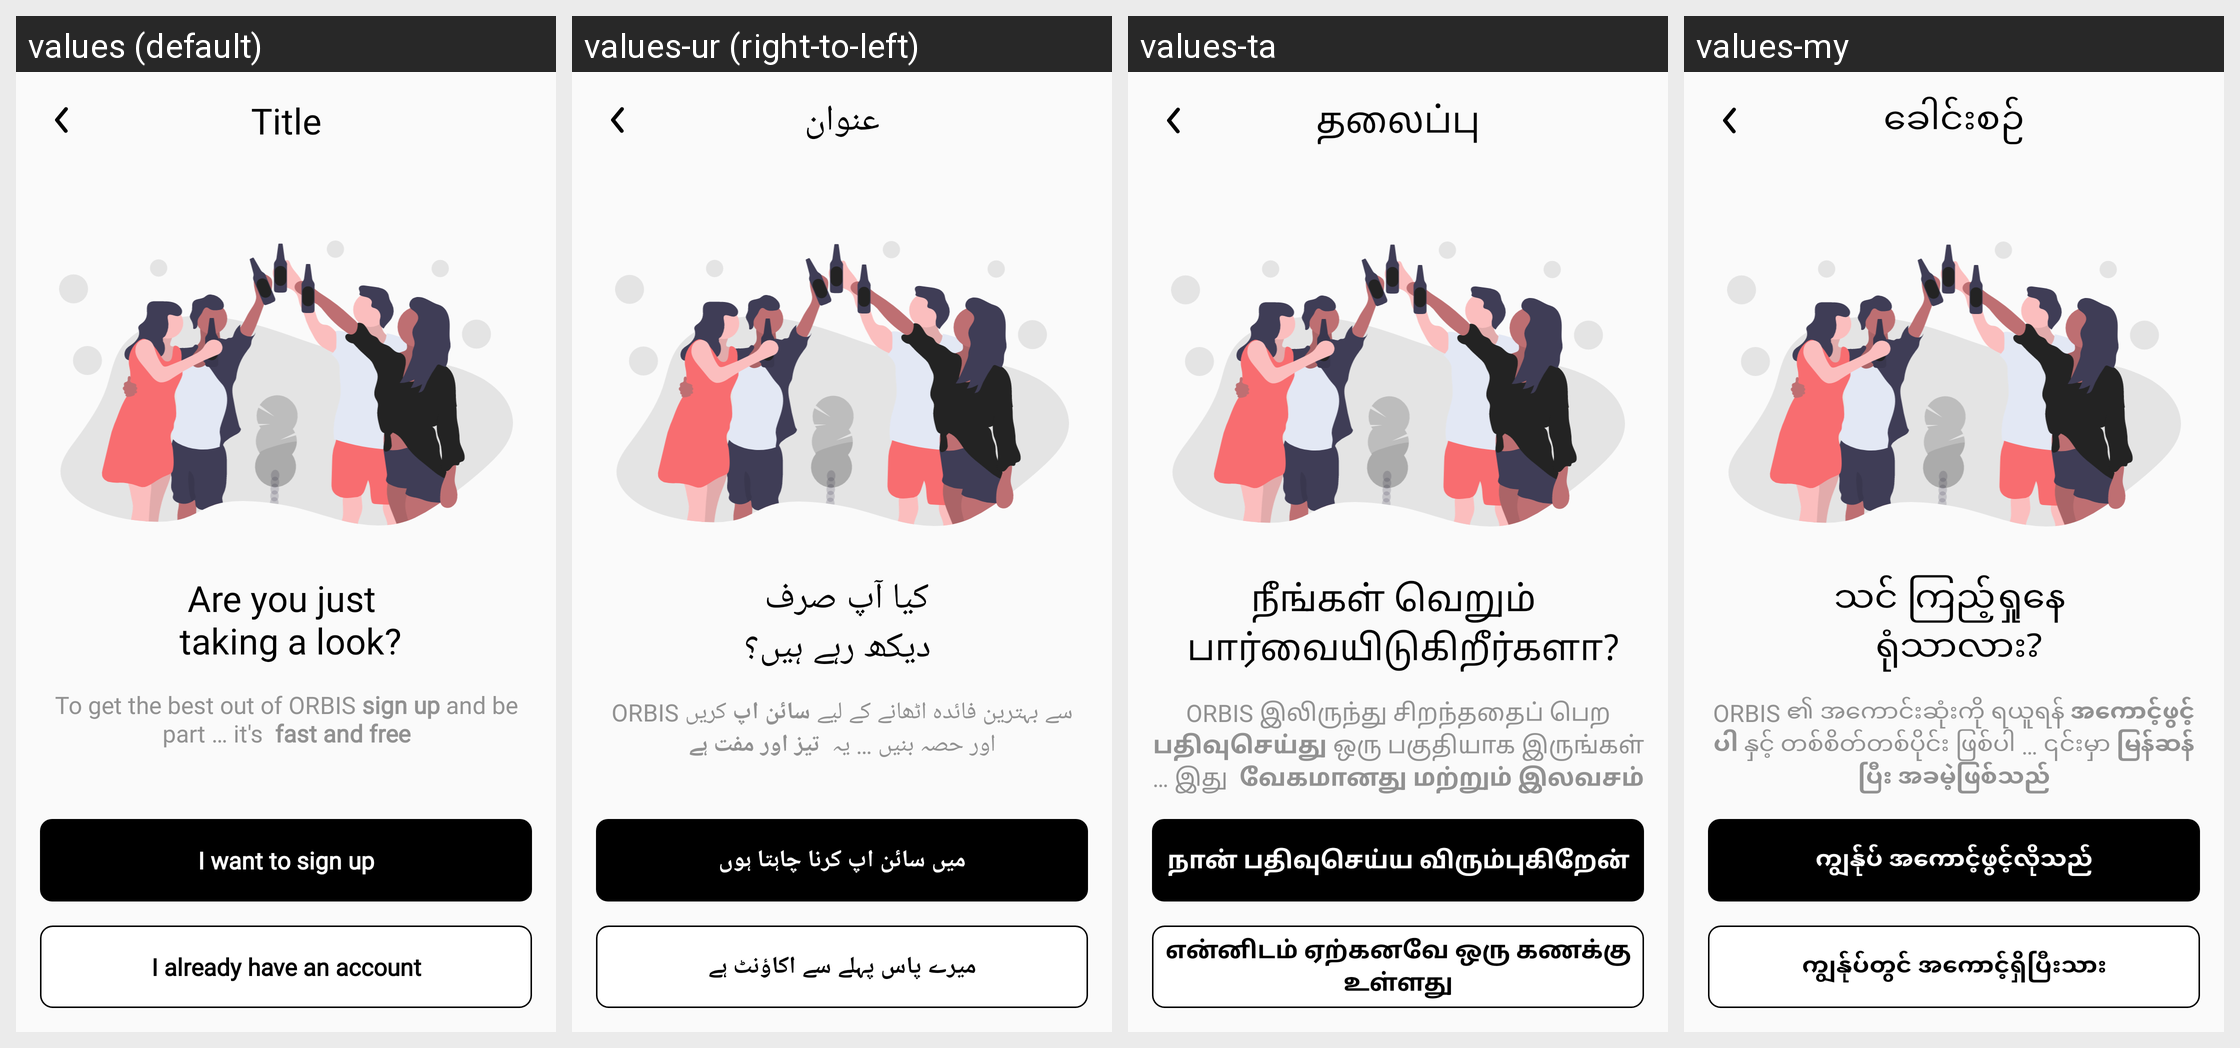

The Android screen above is rendered under several locales of the same app. Produce the string resources it draws, with the default and per-locale values.
Android screen res/layout/fragment_auth.xml rendered under 4 locales, left to right: values (default), values-ur (right-to-left), values-ta, values-my. Device: Nexus 5 (rendered at 1080×1920; each locale shown at half size, 540×960, under a caption strip naming it); theme AppTheme.FullScreen.
Other locales in the repository, not shown: values-am, values-ar, values-bn, values-de, values-el, values-es, values-fa, values-fr, values-gu, values-ha, values-hi, values-hu, values-ig, values-in, values-it, values-ja, values-jv, values-km, values-kn, values-ko, values-ml, values-mr, values-ms, values-ne, values-nl, values-or, values-pa, values-pl, values-ps, values-pt, values-ro, values-ru, values-si, values-su, values-sw, values-te, values-th, values-tl, values-tr, values-uk, values-vi, values-yo, values-zh, values-zu.
Strings drawn on this screen, with the default value and each locale's value (text and hints the layout hard-codes, and strings that could not be matched under every locale, appear in the picture but are not listed):

taking_a_loog
  values: Are you just 
       taking a look?
  values-ur: کیا آپ صرف 
       دیکھ رہے ہیں؟
  values-ta: நீங்கள் வெறும் 
       பார்வையிடுகிறீர்களா?
  values-my: သင် ကြည့်ရှုနေ 
       ရုံသာလား?

i_want_to_sign_up
  values: I want to sign up
  values-ur: میں سائن اپ کرنا چاہتا ہوں
  values-ta: நான் பதிவுசெய்ய விரும்புகிறேன்
  values-my: ကျွန်ုပ် အကောင့်ဖွင့်လိုသည်

i_already_have_an_account
  values: I already have an account
  values-ur: میرے پاس پہلے سے اکاؤنٹ ہے
  values-ta: என்னிடம் ஏற்கனவே ஒரு கணக்கு உள்ளது
  values-my: ကျွန်ုပ်တွင် အကောင့်ရှိပြီးသား

title
  values: Title
  values-ur: عنوان
  values-ta: தலைப்பு
  values-my: ခေါင်းစဉ်
